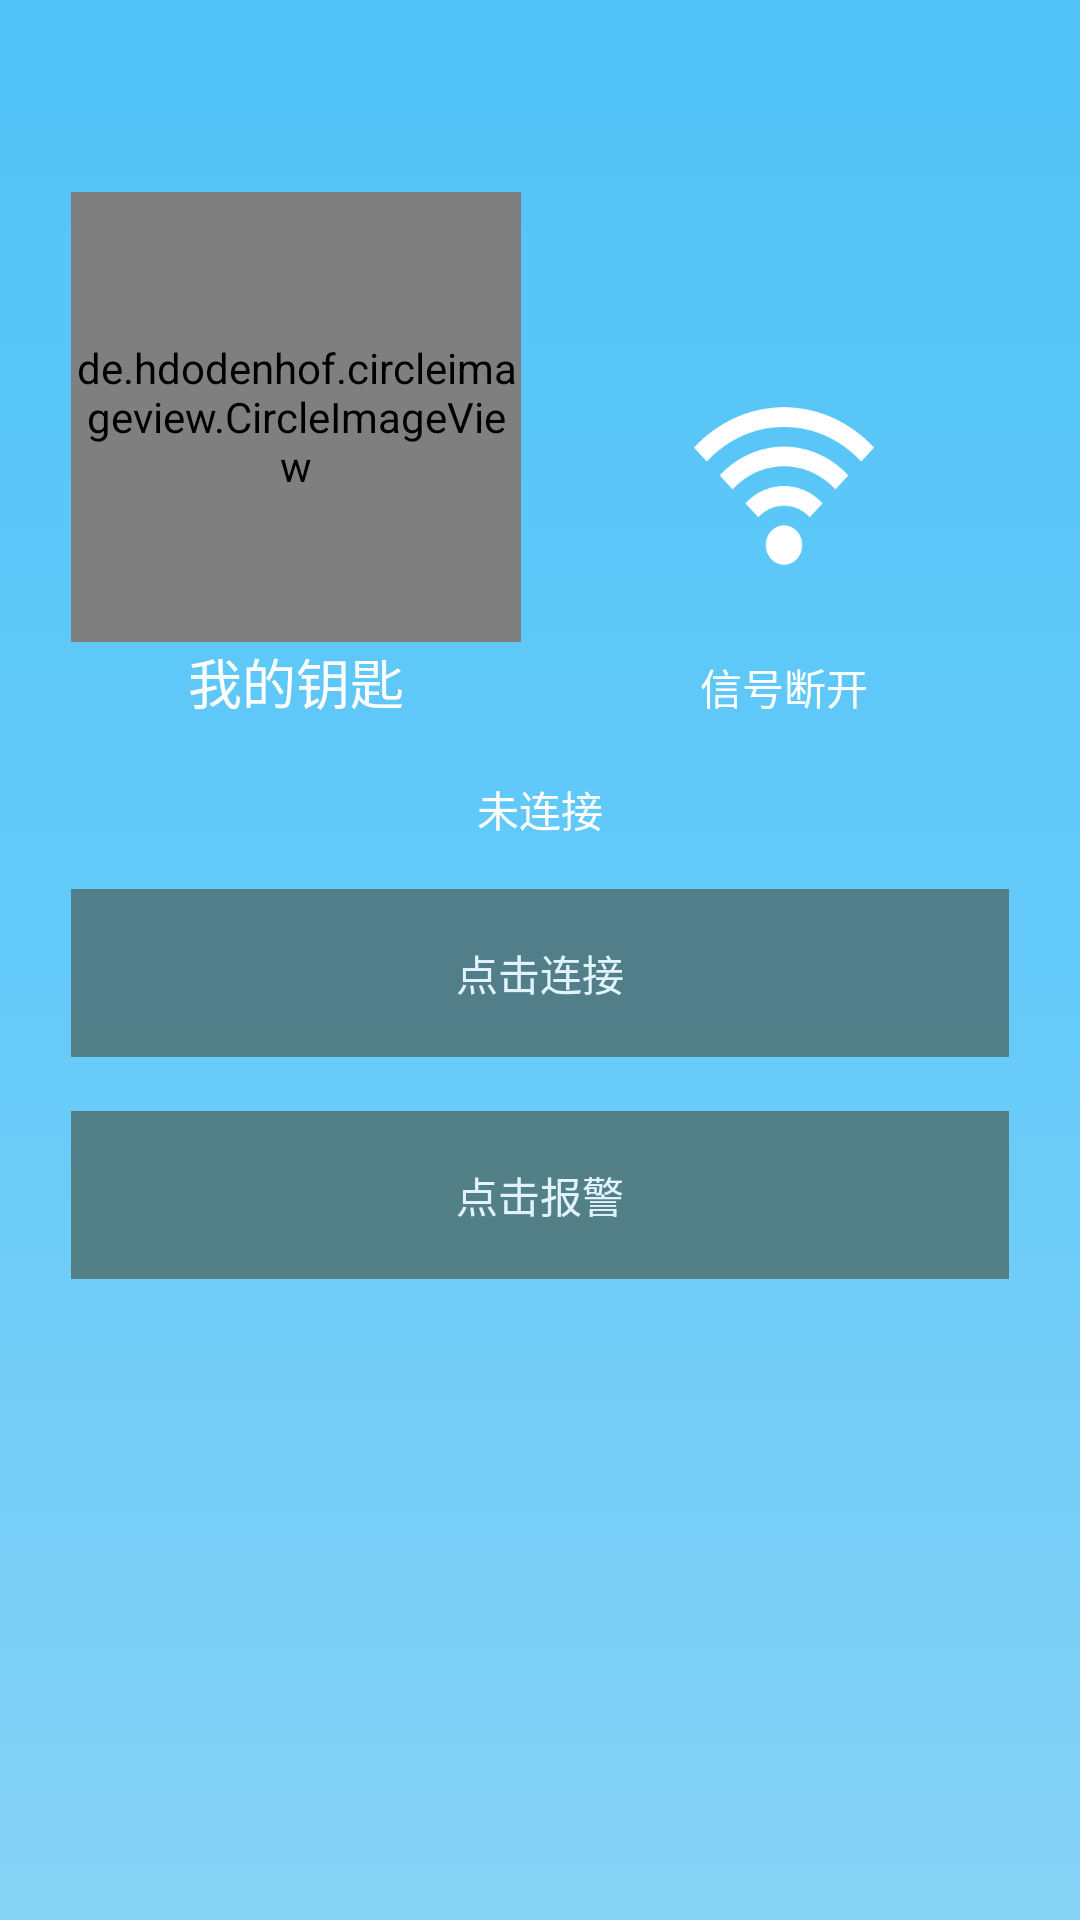

The Android layout XML behind this screen, and the referenced resources:
<!-- AndroidManifest.xml: activity theme AppTheme.NoActionBar -->
<!-- res/layout/fragment_main.xml -->
<RelativeLayout xmlns:android="http://schemas.android.com/apk/res/android"
    xmlns:tools="http://schemas.android.com/tools"
    android:layout_width="match_parent"
    android:layout_height="match_parent"
    android:paddingLeft="@dimen/activity_horizontal_margin"
    android:paddingRight="@dimen/activity_horizontal_margin"
    android:background="@drawable/shape"
    tools:context="com.charon.www.bluetoothchuying.ui.activities.MainActivity">



    <de.hdodenhof.circleimageview.CircleImageView
        android:id="@+id/fragment_image_find"
        android:layout_width="150dp"
        android:layout_height="150dp"
        android:layout_marginTop="64dp"
        android:src="@drawable/searchthing"
        android:layout_marginLeft="24dp"/>
    <ImageView
        android:id="@+id/fragment_image_wifi"
        android:layout_width="150dp"
        android:layout_height="60dp"
        android:src="@drawable/wifi4"
        android:layout_marginLeft="36dp"
        android:layout_marginBottom="22dp"
        android:layout_above="@+id/fragment_text_name"
        android:layout_alignEnd="@+id/fragment_button_connect" />
    <TextView
        android:layout_marginLeft="24dp"
        android:id="@+id/fragment_text_name"
        android:layout_width="150dp"
        android:layout_height="wrap_content"
        android:gravity="center_horizontal"
        android:textSize="18sp"
        android:text="我的钥匙"
        android:textColor="#ffffff"
        android:layout_below="@+id/fragment_image_find"
        android:layout_alignParentStart="true" />
    <TextView
        android:layout_marginTop="19dp"
        android:id="@+id/fragment_text_connect"
        android:layout_width="match_parent"
        android:layout_height="wrap_content"
        android:gravity="center_horizontal"
        android:textColor="@color/colorWhite"
        android:text="未连接"
        android:layout_below="@+id/fragment_text_name"
        android:layout_alignParentStart="true" />
    <TextView
        android:layout_width="150dp"
        android:layout_height="wrap_content"
        android:text="信号断开"
        android:gravity="center_horizontal"
        android:textColor="@color/colorWhite"
        android:id="@+id/fragment_text_rssi"
        android:layout_alignBaseline="@+id/fragment_text_name"
        android:layout_alignBottom="@+id/fragment_text_name"
        android:layout_alignStart="@+id/fragment_image_wifi" />
    <TextView
        android:id="@+id/fragment_button_connect"
        android:layout_marginTop="56dp"
        android:layout_below="@id/fragment_text_name"
        android:layout_width="match_parent"
        android:layout_height="56dp"
        android:layout_marginLeft="24dp"
        android:layout_marginRight="24dp"
        android:background="#4d6c6c"
        android:text="点击连接"
        android:gravity="center"
        android:alpha="0.8"
        android:textColor="@color/colorWhite"/>
    <TextView
        android:id="@+id/fragment_button_alarm"
        android:layout_marginTop="18dp"
        android:layout_below="@id/fragment_button_connect"
        android:layout_width="match_parent"
        android:layout_height="56dp"
        android:layout_marginLeft="24dp"
        android:layout_marginRight="24dp"
        android:background="#4d6c6c"
        android:text="点击报警"
        android:gravity="center"
        android:alpha="0.8"
        android:textColor="@color/colorWhite"/>
</RelativeLayout>
<!-- resources referenced by this layout -->
<resources>
  <color name="colorWhite">#ffffff</color>
  <!-- drawable searchthing: png bitmap (drawable, 2316 bytes) -->
  <!-- drawable shape (drawable) -->
  <?xml version="1.0" encoding="utf-8"?>
      <shape xmlns:android="http://schemas.android.com/apk/res/android"
          android:shape="rectangle" >
  
          <gradient
              android:angle="270"
              android:centerColor="#64caf9"
              android:centerX="0.5"
              android:centerY="0.5"
              android:endColor="#86d2f5"
              android:startColor="#51c3f7"
              android:type="linear" />
  
      </shape>
  <!-- drawable wifi4: png bitmap (drawable, 6321 bytes) -->
  <style name="AppTheme.NoActionBar">
          <item name="windowActionBar">false</item>
          <item name="windowNoTitle">true</item>
      </style>
</resources>
